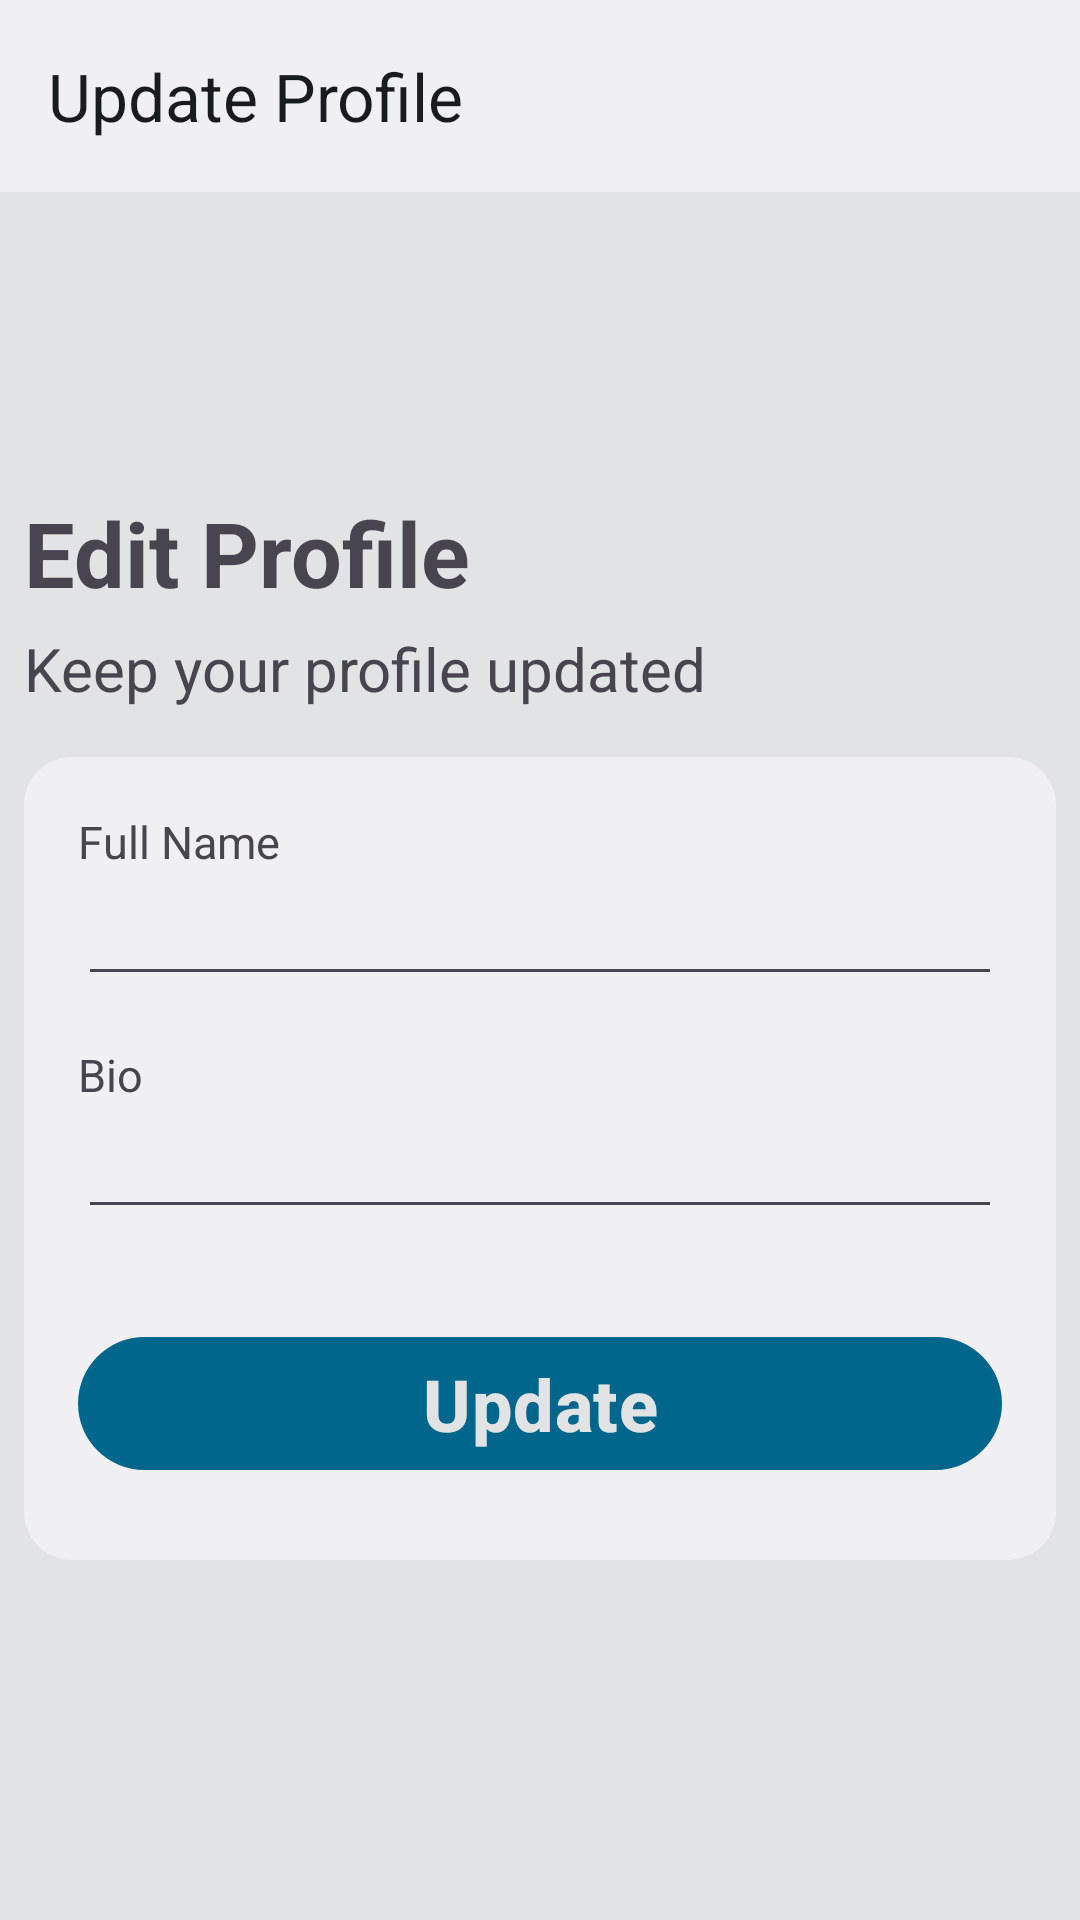

Write the Android layout XML for this screen, with the resource values it uses.
<!-- AndroidManifest.xml: application theme Theme.BasicChat -->
<!-- res/layout/activity_update_profile.xml -->
<?xml version="1.0" encoding="utf-8"?>
<androidx.constraintlayout.widget.ConstraintLayout xmlns:android="http://schemas.android.com/apk/res/android"
    xmlns:app="http://schemas.android.com/apk/res-auto"
    xmlns:tools="http://schemas.android.com/tools"
    android:layout_width="match_parent"
    android:layout_height="match_parent"
    tools:context=".UpdateProfileActivity">

    <com.google.android.material.appbar.MaterialToolbar
        android:id="@+id/toolbar"
        android:layout_width="match_parent"
        android:layout_height="?attr/actionBarSize"
        android:background="@color/foreground"
        android:elevation="4dp"
        android:theme="@style/Theme.BasicChat.AppBarOverlay"
        app:layout_constraintEnd_toEndOf="parent"
        app:layout_constraintStart_toStartOf="parent"
        app:layout_constraintTop_toTopOf="parent"
        app:title="Update Profile" />

    <com.google.android.material.textview.MaterialTextView
        android:id="@+id/textView6"
        android:layout_width="wrap_content"
        android:layout_height="wrap_content"
        android:layout_marginStart="8dp"
        android:layout_marginTop="100dp"
        android:text="@string/edit_profile"
        android:textSize="30sp"
        android:textStyle="bold"
        app:layout_constraintStart_toStartOf="parent"
        app:layout_constraintTop_toBottomOf="@+id/toolbar" />

    <com.google.android.material.textview.MaterialTextView
        android:id="@+id/textView9"
        android:layout_width="wrap_content"
        android:layout_height="wrap_content"
        android:layout_marginStart="8dp"
        android:layout_marginTop="5dp"
        android:text="@string/keep_your_profile_updated"
        android:textSize="20sp"
        app:layout_constraintStart_toStartOf="parent"
        app:layout_constraintTop_toBottomOf="@+id/textView6" />

    <com.google.android.material.card.MaterialCardView
        android:layout_width="match_parent"
        android:layout_height="wrap_content"
        android:layout_marginStart="8dp"
        android:layout_marginTop="16dp"
        android:layout_marginEnd="8dp"
        app:cardBackgroundColor="@color/foreground"
        app:cardCornerRadius="16dp"
        app:layout_constraintEnd_toEndOf="parent"
        app:layout_constraintStart_toStartOf="parent"
        app:layout_constraintTop_toBottomOf="@+id/textView9"
        app:strokeColor="@color/foreground">

        <androidx.constraintlayout.widget.ConstraintLayout
            android:layout_width="match_parent"
            android:layout_height="wrap_content"
            android:padding="10dp">

            <com.google.android.material.textview.MaterialTextView
                android:id="@+id/textView10"
                android:layout_width="wrap_content"
                android:layout_height="wrap_content"
                android:layout_marginStart="8dp"
                android:layout_marginTop="8dp"
                android:text="@string/full_name"
                android:textSize="15sp"
                app:layout_constraintStart_toStartOf="parent"
                app:layout_constraintTop_toTopOf="parent" />

            <EditText
                android:id="@+id/full_name"
                android:layout_width="match_parent"
                android:layout_height="wrap_content"
                android:layout_marginStart="8dp"
                android:layout_marginEnd="8dp"
                app:layout_constraintEnd_toEndOf="parent"
                app:layout_constraintStart_toStartOf="parent"
                app:layout_constraintTop_toBottomOf="@+id/textView10" />

            <com.google.android.material.textview.MaterialTextView
                android:id="@+id/textView8"
                android:layout_width="wrap_content"
                android:layout_height="wrap_content"
                android:layout_marginStart="8dp"
                android:layout_marginTop="16dp"
                android:text="@string/bio"
                android:textSize="15sp"
                app:layout_constraintStart_toStartOf="parent"
                app:layout_constraintTop_toBottomOf="@+id/full_name" />

            <EditText
                android:id="@+id/bio"
                android:layout_width="match_parent"
                android:layout_height="wrap_content"
                android:layout_marginStart="8dp"
                android:layout_marginEnd="8dp"
                app:layout_constraintEnd_toEndOf="parent"
                app:layout_constraintStart_toStartOf="parent"
                app:layout_constraintTop_toBottomOf="@+id/textView8" />

            <com.google.android.material.button.MaterialButton
                android:id="@+id/update_profile"
                android:layout_width="0dp"
                android:layout_height="wrap_content"
                android:layout_marginStart="8dp"
                android:layout_marginTop="32dp"
                android:layout_marginEnd="8dp"
                android:layout_marginBottom="16dp"
                android:text="@string/update"
                android:textAllCaps="false"
                android:textColor="@color/background"
                android:textSize="24sp"
                android:textStyle="bold"
                app:cornerRadius="32dp"
                app:layout_constraintBottom_toBottomOf="parent"
                app:layout_constraintEnd_toEndOf="parent"
                app:layout_constraintStart_toStartOf="parent"
                app:layout_constraintTop_toBottomOf="@+id/bio" />

        </androidx.constraintlayout.widget.ConstraintLayout>

    </com.google.android.material.card.MaterialCardView>

</androidx.constraintlayout.widget.ConstraintLayout>
<!-- resources referenced by this layout -->
<resources>
  <color name="background">#ffffff</color>
  <color name="foreground">#ebebeb</color>
  <string name="bio">Bio</string>
  <string name="edit_profile">Edit Profile</string>
  <string name="full_name">Full Name</string>
  <string name="keep_your_profile_updated">Keep your profile updated</string>
  <string name="update">Update</string>
  <style name="Theme.BasicChat.AppBarOverlay" parent="ThemeOverlay.AppCompat.Dark.ActionBar">
          <item name="colorPrimary">@color/foreground</item>
          <item name="colorPrimaryVariant">@color/foreground</item>
          <item name="colorOnPrimary">#000000</item>
          <item name="android:textColorPrimary">#000000</item>
      </style>
  <style name="Theme.BasicChat" parent="Theme.Material3.DayNight.NoActionBar">
          
          <item name="android:colorBackground">@color/background</item>
          <item name="colorPrimary">@color/accent</item>
          <item name="colorPrimaryVariant">@color/accent</item>
          <item name="colorPrimaryContainer">@color/accent</item>
          <item name="colorOnPrimary">@color/accent</item>
          
          <item name="colorSecondary">@color/accent</item>
          <item name="colorSecondaryVariant">@color/accent</item>
          <item name="colorSecondaryContainer">@color/accent</item>
          <item name="colorOnSecondary">@color/accent</item>
          
  
          <item name="android:statusBarColor">@color/foreground</item>
          <item name="android:navigationBarColor">@android:color/transparent</item>
          
      </style>
  <color name="accent">#5FDBB7</color>
</resources>
